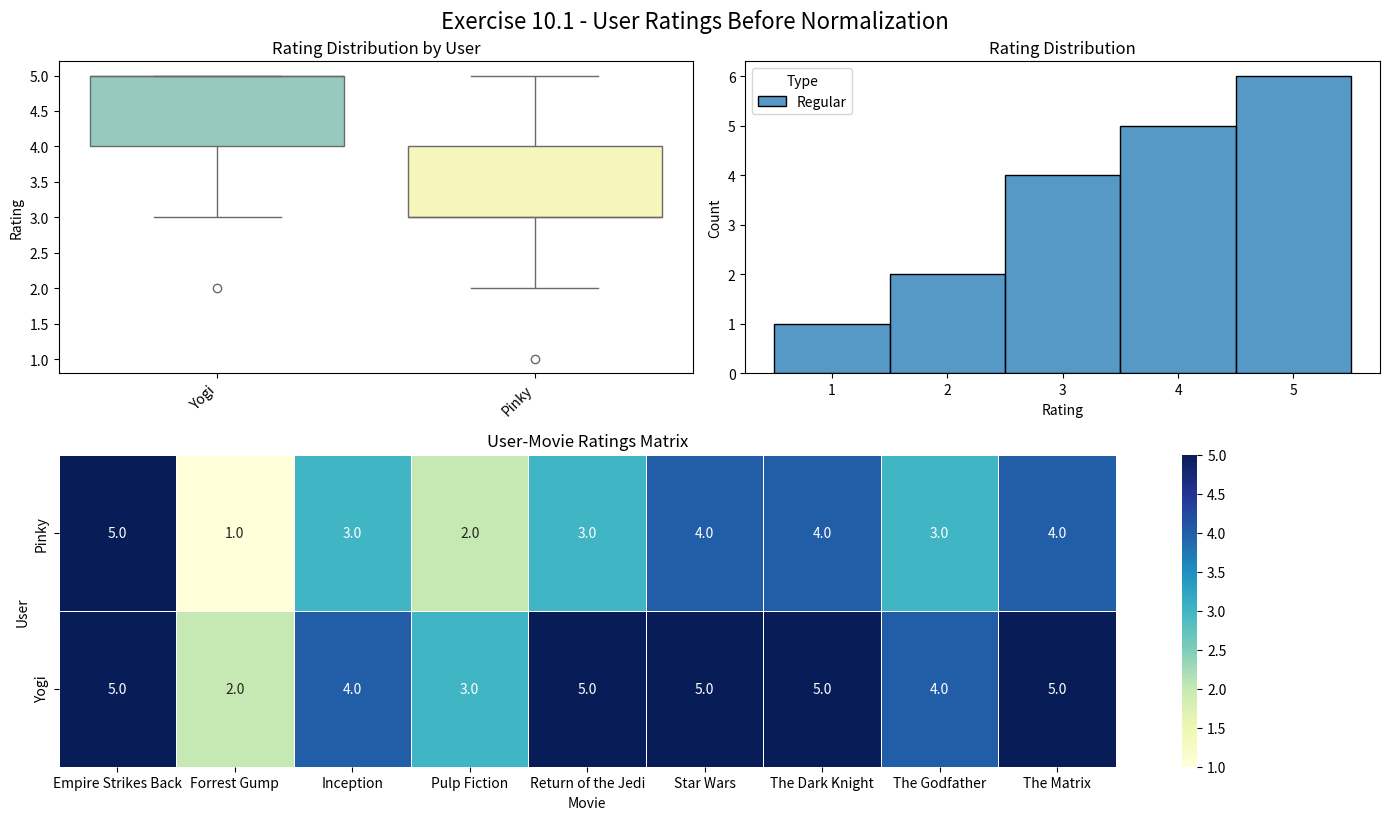
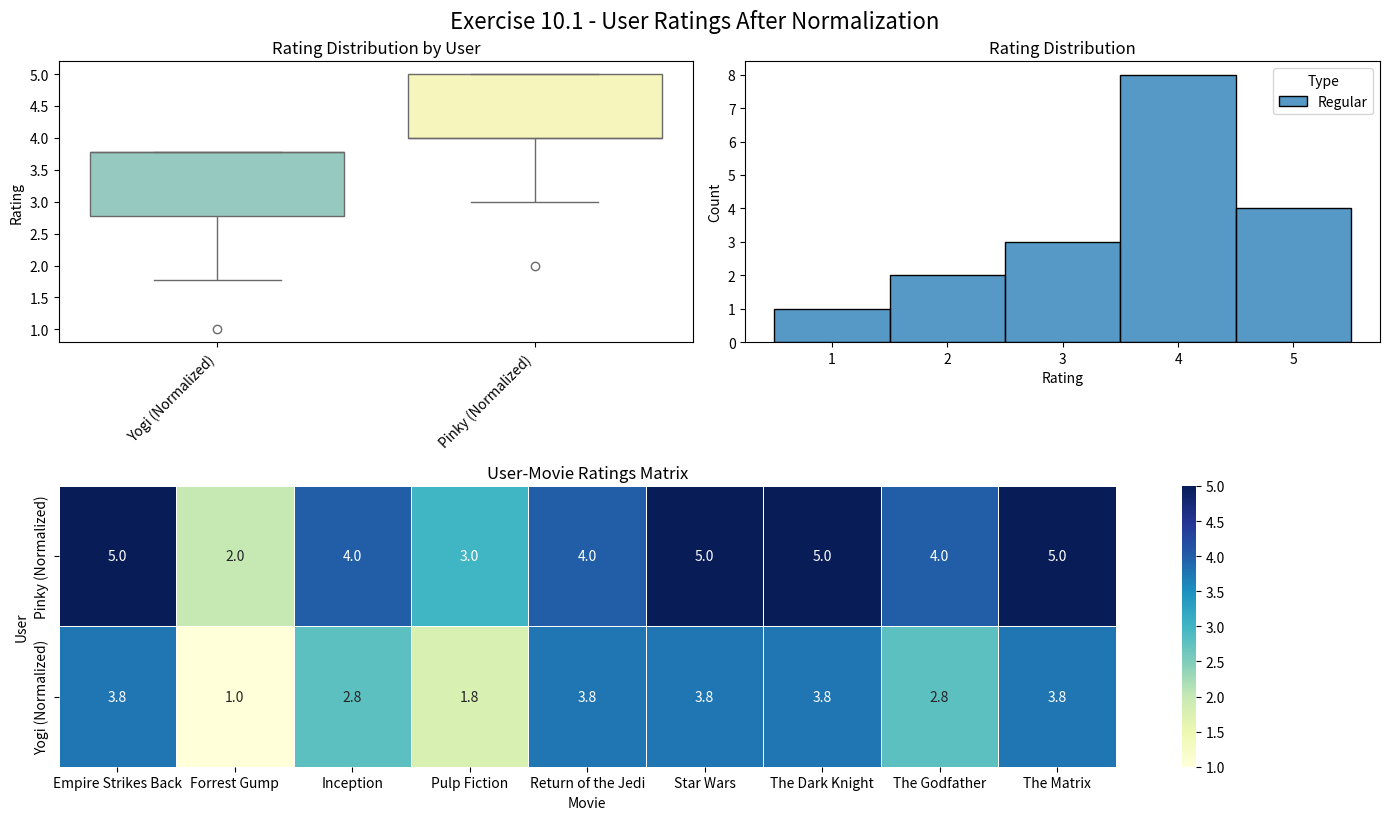
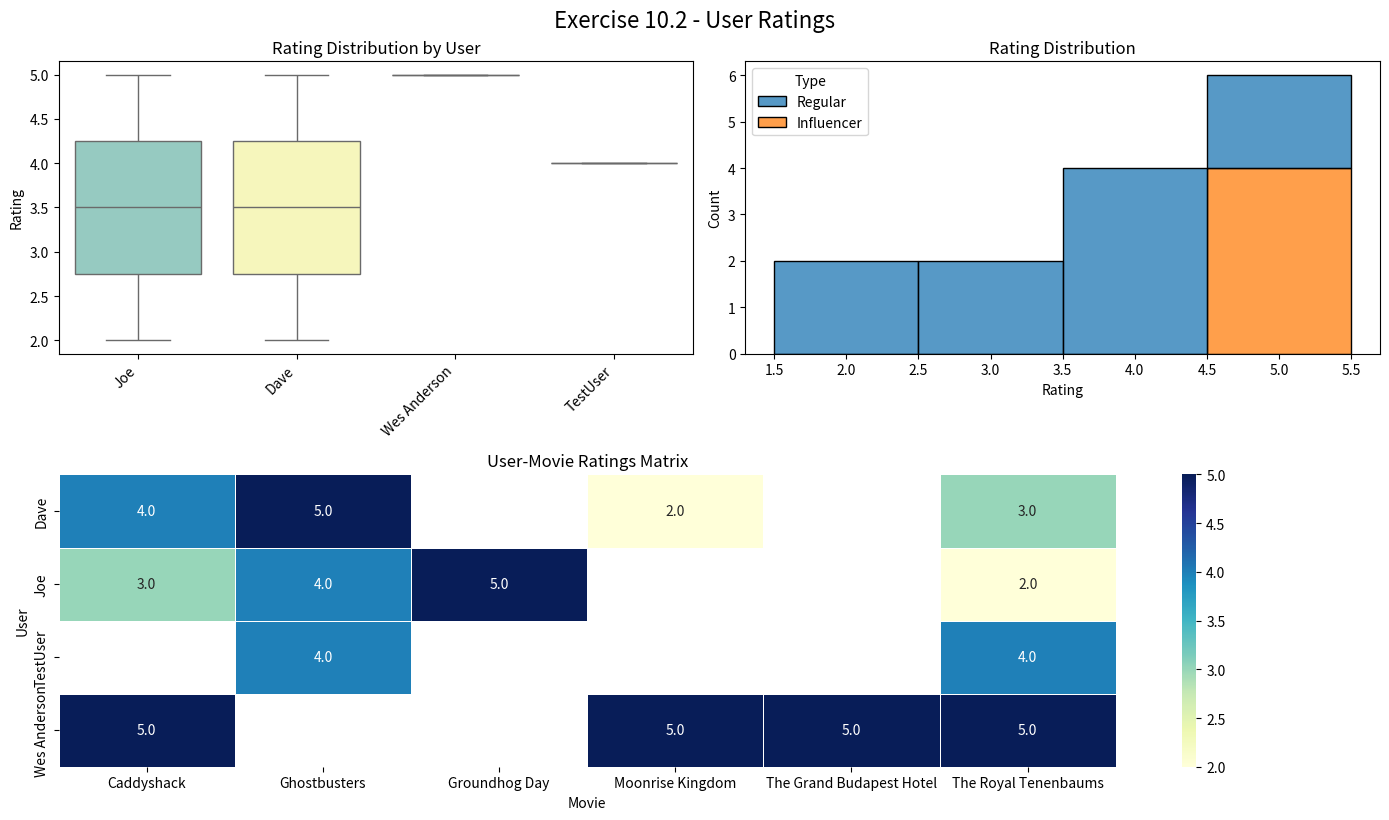
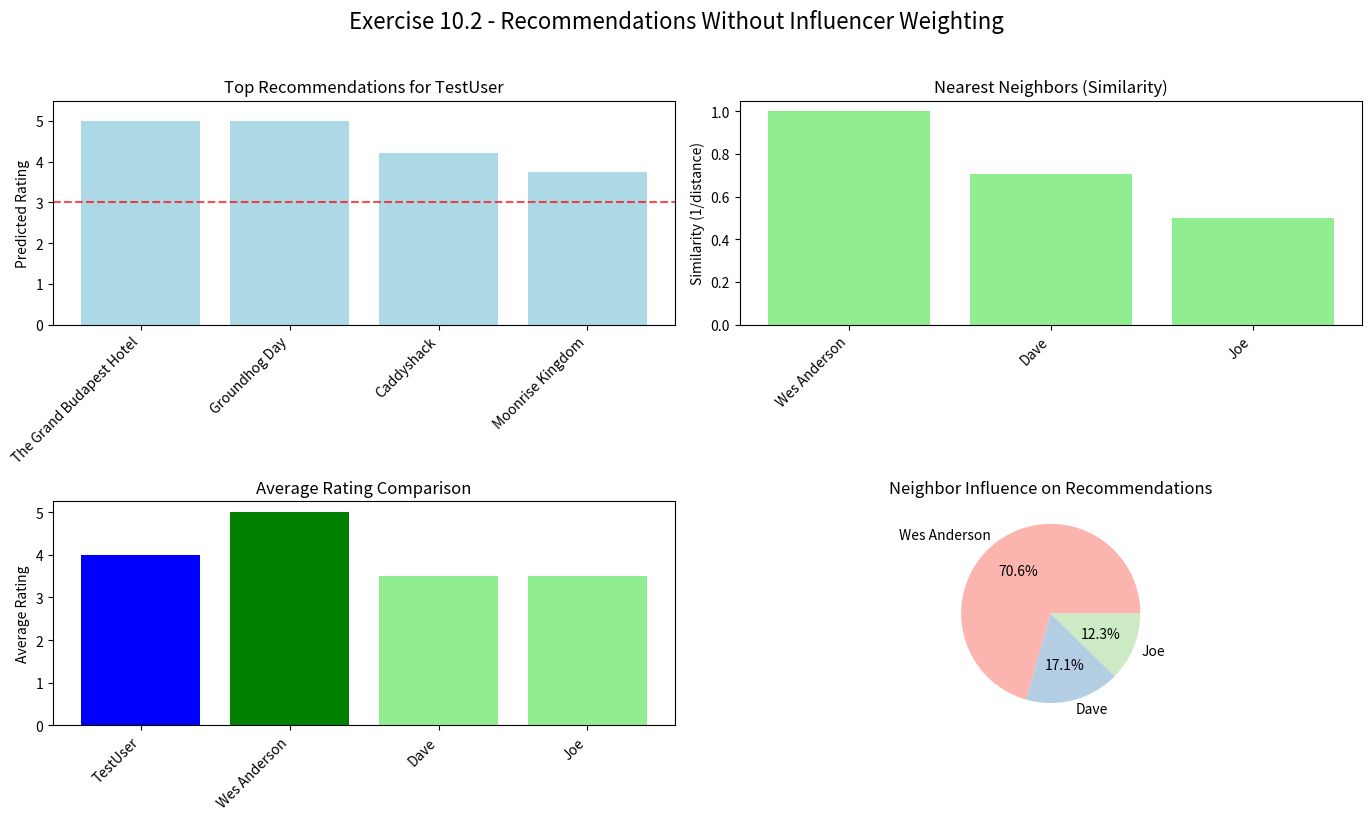
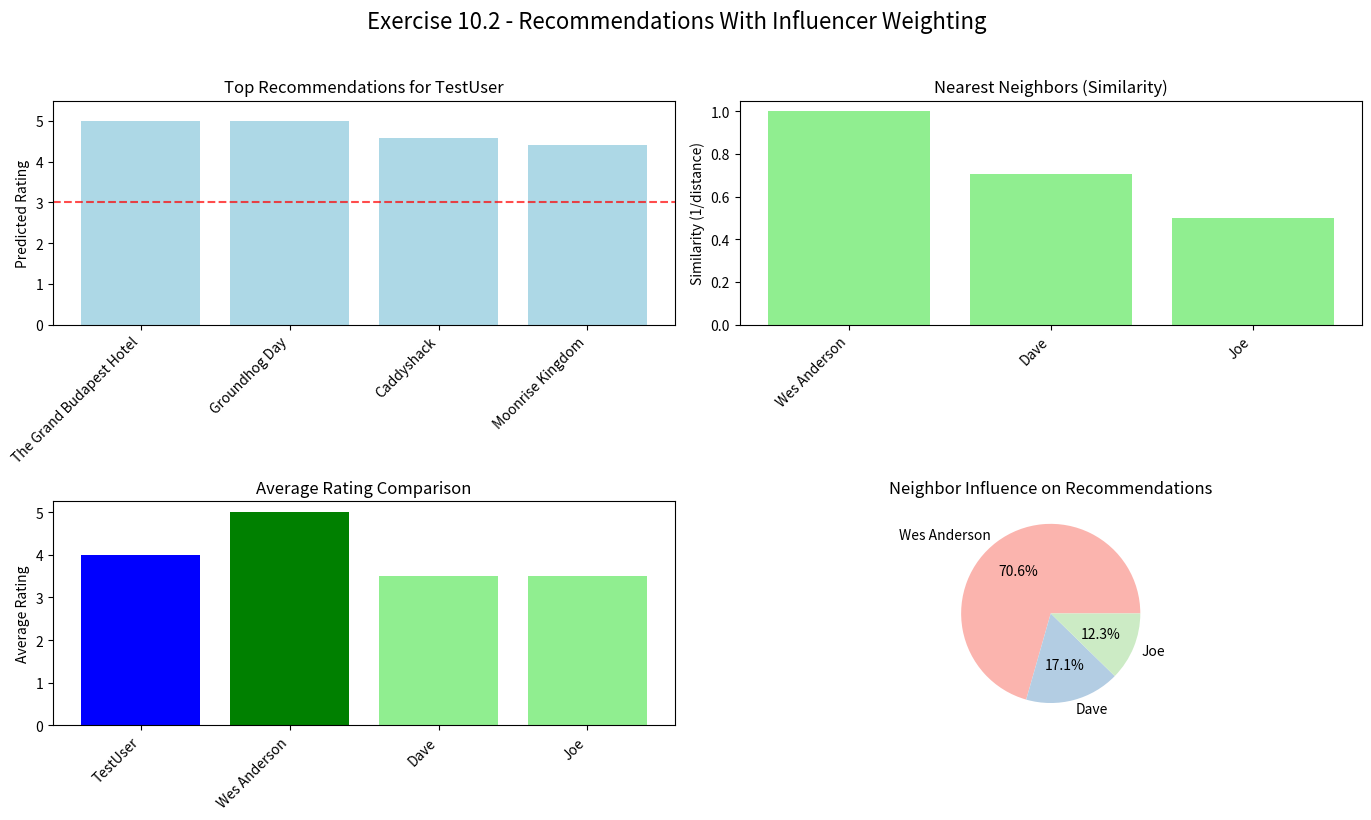

Source code (Python) for these figures, in order:
"""
K-Nearest Neighbors and Recommendation Systems - Chapter 10 Implementation
=======================================================================

This module demonstrates the concepts from Chapter 10 of "Grokking Algorithms":
1. K-Nearest Neighbors (KNN) algorithm
2. Building recommendation systems
3. Different distance metrics
4. Normalization of ratings
5. Handling influencers and weighted recommendations
6. Determining optimal K value

"""

import logging
import time
import math
import random
from typing import Dict, List, Set, Any, Optional, Tuple, Union, Callable
import matplotlib.pyplot as plt
import numpy as np
import pandas as pd
from collections import defaultdict, Counter
import seaborn as sns

# Set up logging
logging.basicConfig(level=logging.INFO, 
                    format='%(asctime)s - %(name)s - %(levelname)s - %(message)s')
logger = logging.getLogger(__name__)

# -------------------- User and Movie Rating System --------------------

class User:
    """Represents a user with movie ratings."""
    
    def __init__(self, user_id: str, is_influencer: bool = False, influence_weight: float = 1.0):
        """
        Initialize a user with an ID and movie ratings.
        
        Args:
            user_id: Unique identifier for the user
            is_influencer: Whether this user is an influencer
            influence_weight: Weight of this user's ratings if they're an influencer
        """
        self.user_id = user_id
        self.ratings = {}  # Movie -> Rating
        self.is_influencer = is_influencer
        self.influence_weight = influence_weight if is_influencer else 1.0
    
    def rate_movie(self, movie: str, rating: float) -> None:
        """
        Rate a movie.
        
        Args:
            movie: Movie title
            rating: Rating value (typically 1-5)
        """
        self.ratings[movie] = rating
    
    def get_rating(self, movie: str) -> Optional[float]:
        """
        Get the user's rating for a movie.
        
        Args:
            movie: Movie title
            
        Returns:
            Rating if the user has rated the movie, None otherwise
        """
        return self.ratings.get(movie)
    
    def get_all_rated_movies(self) -> Set[str]:
        """
        Get all movies rated by the user.
        
        Returns:
            Set of movie titles
        """
        return set(self.ratings.keys())
    
    def get_average_rating(self) -> float:
        """
        Calculate the average rating given by the user.
        
        Returns:
            Average rating or 0 if no ratings
        """
        if not self.ratings:
            return 0
        return sum(self.ratings.values()) / len(self.ratings)
    
    def get_normalized_ratings(self, target_average: float = 3.0) -> Dict[str, float]:
        """
        Get normalized ratings to account for different rating scales.
        
        Args:
            target_average: Target average rating
            
        Returns:
            Dictionary of normalized ratings
        """
        if not self.ratings:
            return {}
        
        current_avg = self.get_average_rating()
        if current_avg == 0:
            return {}
        
        # Simple shift normalization
        shift = target_average - current_avg
        return {movie: min(5, max(1, rating + shift)) for movie, rating in self.ratings.items()}
    
    def __str__(self) -> str:
        """String representation of the user."""
        status = "Influencer" if self.is_influencer else "Regular user"
        avg = self.get_average_rating()
        return f"{self.user_id} ({status}): {len(self.ratings)} ratings, avg={avg:.2f}"

class MovieRecommender:
    """K-Nearest Neighbors based movie recommender system."""
    
    def __init__(self, normalize_ratings: bool = False, 
                use_influencers: bool = False,
                distance_metric: str = "euclidean"):
        """
        Initialize the recommender system.
        
        Args:
            normalize_ratings: Whether to normalize ratings to account for different scales
            use_influencers: Whether to give more weight to influencers' ratings
            distance_metric: Distance metric to use ('euclidean', 'manhattan', 'cosine')
        """
        self.users = {}  # User ID -> User object
        self.movies = set()  # Set of all movies
        self.normalize_ratings = normalize_ratings
        self.use_influencers = use_influencers
        self.distance_metric = distance_metric
        
        # Set the distance function based on the metric
        if distance_metric == "manhattan":
            self.distance_func = self._manhattan_distance
        elif distance_metric == "cosine":
            self.distance_func = self._cosine_similarity
        else:
            self.distance_func = self._euclidean_distance
    
    def add_user(self, user: User) -> None:
        """
        Add a user to the system.
        
        Args:
            user: User object
        """
        self.users[user.user_id] = user
        self.movies.update(user.get_all_rated_movies())
    
    def _get_common_movies(self, user1: User, user2: User) -> List[str]:
        """
        Get movies rated by both users.
        
        Args:
            user1: First user
            user2: Second user
            
        Returns:
            List of movies rated by both users
        """
        return list(user1.get_all_rated_movies() & user2.get_all_rated_movies())
    
    def _euclidean_distance(self, user1: User, user2: User) -> float:
        """
        Calculate Euclidean distance between two users based on ratings.
        
        Args:
            user1: First user
            user2: Second user
            
        Returns:
            Euclidean distance (smaller means more similar)
        """
        common_movies = self._get_common_movies(user1, user2)
        
        if not common_movies:
            return float('inf')  # No common movies, very dissimilar
        
        # Get ratings (normalized if enabled)
        ratings1 = user1.get_normalized_ratings() if self.normalize_ratings else user1.ratings
        ratings2 = user2.get_normalized_ratings() if self.normalize_ratings else user2.ratings
        
        # Calculate squared differences
        sum_squared_diff = sum((ratings1[movie] - ratings2[movie]) ** 2 for movie in common_movies)
        
        return math.sqrt(sum_squared_diff)
    
    def _manhattan_distance(self, user1: User, user2: User) -> float:
        """
        Calculate Manhattan distance between two users based on ratings.
        
        Args:
            user1: First user
            user2: Second user
            
        Returns:
            Manhattan distance (smaller means more similar)
        """
        common_movies = self._get_common_movies(user1, user2)
        
        if not common_movies:
            return float('inf')  # No common movies, very dissimilar
        
        # Get ratings (normalized if enabled)
        ratings1 = user1.get_normalized_ratings() if self.normalize_ratings else user1.ratings
        ratings2 = user2.get_normalized_ratings() if self.normalize_ratings else user2.ratings
        
        # Calculate absolute differences
        sum_abs_diff = sum(abs(ratings1[movie] - ratings2[movie]) for movie in common_movies)
        
        return sum_abs_diff
    
    def _cosine_similarity(self, user1: User, user2: User) -> float:
        """
        Calculate cosine similarity between two users based on ratings.
        
        Args:
            user1: First user
            user2: Second user
            
        Returns:
            Cosine similarity (higher means more similar, converted to distance)
        """
        common_movies = self._get_common_movies(user1, user2)
        
        if not common_movies:
            return float('inf')  # No common movies, very dissimilar
        
        # Get ratings (normalized if enabled)
        ratings1 = user1.get_normalized_ratings() if self.normalize_ratings else user1.ratings
        ratings2 = user2.get_normalized_ratings() if self.normalize_ratings else user2.ratings
        
        # Calculate dot product
        dot_product = sum(ratings1[movie] * ratings2[movie] for movie in common_movies)
        
        # Calculate magnitudes
        magnitude1 = math.sqrt(sum(ratings1[movie] ** 2 for movie in common_movies))
        magnitude2 = math.sqrt(sum(ratings2[movie] ** 2 for movie in common_movies))
        
        if magnitude1 == 0 or magnitude2 == 0:
            return float('inf')
        
        # Cosine similarity is between -1 and 1, with 1 being most similar
        # Convert to distance (0 to 2, with 0 being most similar)
        similarity = dot_product / (magnitude1 * magnitude2)
        distance = 1 - similarity  # Convert to distance (0 to 2)
        
        return distance
    
    def find_nearest_neighbors(self, user_id: str, k: int = 5) -> List[Tuple[str, float]]:
        """
        Find k nearest neighbors for a user.
        
        Args:
            user_id: ID of the user
            k: Number of neighbors to find
            
        Returns:
            List of (user_id, distance) tuples for the k nearest neighbors
        """
        if user_id not in self.users:
            logger.warning(f"User {user_id} not found")
            return []
        
        user = self.users[user_id]
        
        # Calculate distances to all other users
        distances = []
        for other_id, other_user in self.users.items():
            if other_id != user_id:
                distance = self.distance_func(user, other_user)
                distances.append((other_id, distance))
        
        # Sort by distance and return k nearest
        return sorted(distances, key=lambda x: x[1])[:k]
    
    def recommend_movies(self, user_id: str, k: int = 5, top_n: int = 5) -> List[Tuple[str, float]]:
        """
        Recommend movies for a user based on k nearest neighbors.
        
        Args:
            user_id: ID of the user
            k: Number of neighbors to consider
            top_n: Number of top recommendations to return
            
        Returns:
            List of (movie, predicted_rating) tuples
        """
        if user_id not in self.users:
            logger.warning(f"User {user_id} not found")
            return []
        
        user = self.users[user_id]
        user_movies = user.get_all_rated_movies()
        
        # Find nearest neighbors
        neighbors = self.find_nearest_neighbors(user_id, k)
        
        # Calculate predicted ratings for unrated movies
        predicted_ratings = {}
        
        for movie in self.movies:
            if movie in user_movies:
                continue  # Skip already rated movies
            
            # Weighted sum of ratings from neighbors
            weighted_sum = 0
            weight_sum = 0
            
            for neighbor_id, distance in neighbors:
                neighbor = self.users[neighbor_id]
                rating = neighbor.get_rating(movie)
                
                if rating is not None:
                    # Convert distance to weight (closer = higher weight)
                    # Add a small constant to avoid division by zero
                    weight = 1 / (distance + 0.1)
                    
                    # Apply influencer weight if enabled
                    if self.use_influencers:
                        weight *= neighbor.influence_weight
                    
                    weighted_sum += rating * weight
                    weight_sum += weight
            
            if weight_sum > 0:
                predicted_ratings[movie] = weighted_sum / weight_sum
        
        # Sort by predicted rating and return top N
        sorted_ratings = sorted(predicted_ratings.items(), key=lambda x: x[1], reverse=True)
        return sorted_ratings[:top_n]
    
    def calculate_optimal_k(self, validation_ratio: float = 0.2, 
                          max_k: int = 20) -> Tuple[int, float]:
        """
        Calculate the optimal k value using cross-validation.
        
        Args:
            validation_ratio: Ratio of ratings to use for validation
            max_k: Maximum k value to consider
            
        Returns:
            Tuple of (optimal_k, error)
        """
        # Collect all ratings
        all_ratings = []
        for user_id, user in self.users.items():
            for movie, rating in user.ratings.items():
                all_ratings.append((user_id, movie, rating))
        
        # Shuffle ratings
        random.shuffle(all_ratings)
        
        # Split into training and validation sets
        split_idx = int(len(all_ratings) * (1 - validation_ratio))
        training_ratings = all_ratings[:split_idx]
        validation_ratings = all_ratings[split_idx:]
        
        # Create a temporary recommender with the training set
        temp_recommender = MovieRecommender(
            normalize_ratings=self.normalize_ratings,
            use_influencers=self.use_influencers,
            distance_metric=self.distance_metric
        )
        
        # Add users and their ratings
        for user_id, movie, rating in training_ratings:
            if user_id not in temp_recommender.users:
                # Copy user properties from original recommender
                original_user = self.users[user_id]
                new_user = User(
                    user_id=user_id,
                    is_influencer=original_user.is_influencer,
                    influence_weight=original_user.influence_weight
                )
                temp_recommender.add_user(new_user)
            
            temp_recommender.users[user_id].rate_movie(movie, rating)
            temp_recommender.movies.add(movie)
        
        # Calculate error for different k values
        k_values = range(1, max_k + 1)
        errors = []
        
        for k in k_values:
            total_error = 0
            count = 0
            
            for user_id, movie, actual_rating in validation_ratings:
                if user_id not in temp_recommender.users:
                    continue
                
                # Temporarily remove this rating if it exists
                user = temp_recommender.users[user_id]
                original_rating = user.get_rating(movie)
                if original_rating is not None:
                    user.ratings.pop(movie)
                
                # Get recommendations with current k
                recommendations = temp_recommender.recommend_movies(user_id, k=k)
                
                # Find if the movie is in recommendations
                predicted_rating = None
                for rec_movie, rec_rating in recommendations:
                    if rec_movie == movie:
                        predicted_rating = rec_rating
                        break
                
                # If not in top recommendations, try direct prediction
                if predicted_rating is None:
                    neighbors = temp_recommender.find_nearest_neighbors(user_id, k=k)
                    
                    if neighbors:
                        # Direct prediction calculation
                        weighted_sum = 0
                        weight_sum = 0
                        
                        for neighbor_id, distance in neighbors:
                            neighbor = temp_recommender.users[neighbor_id]
                            neighbor_rating = neighbor.get_rating(movie)
                            
                            if neighbor_rating is not None:
                                weight = 1 / (distance + 0.1)
                                if temp_recommender.use_influencers:
                                    weight *= neighbor.influence_weight
                                
                                weighted_sum += neighbor_rating * weight
                                weight_sum += weight
                        
                        if weight_sum > 0:
                            predicted_rating = weighted_sum / weight_sum
                
                # Calculate error if prediction exists
                if predicted_rating is not None:
                    total_error += (predicted_rating - actual_rating) ** 2
                    count += 1
                
                # Restore original rating if it existed
                if original_rating is not None:
                    user.rate_movie(movie, original_rating)
            
            # Calculate mean squared error
            mse = total_error / count if count > 0 else float('inf')
            errors.append(mse)
            logger.info(f"k={k}, MSE={mse:.4f}")
        
        # Find optimal k
        optimal_k = k_values[errors.index(min(errors))]
        min_error = min(errors)
        
        return optimal_k, min_error
    
    def calculate_sqrt_n_recommendation(self) -> int:
        """
        Calculate the recommended k value based on the square root of the number of users.
        
        Returns:
            Recommended k value
        """
        n_users = len(self.users)
        return int(math.sqrt(n_users))

# -------------------- Visualization Functions --------------------

def visualize_user_ratings(users: Dict[str, User], 
                         title: str = "User Ratings Distribution"):
    """
    Visualize the distribution of ratings for each user.
    
    Args:
        users: Dictionary of User objects
        title: Title for the visualization
    """
    # Collect ratings data
    data = []
    for user_id, user in users.items():
        for movie, rating in user.ratings.items():
            data.append({
                'User': user_id,
                'Movie': movie,
                'Rating': rating,
                'Type': 'Influencer' if user.is_influencer else 'Regular'
            })
    
    # Convert to DataFrame
    df = pd.DataFrame(data)
    
    # Create figure
    plt.figure(figsize=(14, 8))
    
    # Plot rating distribution by user
    plt.subplot(2, 2, 1)
    sns.boxplot(x='User', y='Rating', data=df, palette='Set3')
    plt.xticks(rotation=45, ha='right')
    plt.title('Rating Distribution by User')
    plt.xlabel('')
    plt.tight_layout()
    
    # Plot rating histogram
    plt.subplot(2, 2, 2)
    sns.histplot(data=df, x='Rating', hue='Type', multiple='stack', discrete=True)
    plt.title('Rating Distribution')
    plt.tight_layout()
    
    # Plot heatmap of user-movie ratings
    plt.subplot(2, 1, 2)
    pivot_df = df.pivot_table(index='User', columns='Movie', values='Rating')
    sns.heatmap(pivot_df, annot=True, cmap='YlGnBu', fmt='.1f', linewidths=.5)
    plt.title('User-Movie Ratings Matrix')
    plt.tight_layout()
    
    # Add overall title
    plt.suptitle(title, fontsize=16, y=1.02)
    
    # Save the figure
    filename = title.lower().replace(" ", "_") + ".png"
    plt.savefig(filename, dpi=300, bbox_inches='tight')
    logger.info(f"Ratings visualization saved as '{filename}'")
    plt.close()

def visualize_recommendations(user_id: str, recommendations: List[Tuple[str, float]], 
                             neighbors: List[Tuple[str, User]], users: Dict[str, User],
                             title: str = "Movie Recommendations"):
    """
    Visualize movie recommendations and neighbor influence.
    
    Args:
        user_id: ID of the user
        recommendations: List of (movie, rating) tuples
        neighbors: List of (user_id, distance) tuples
        users: Dictionary of User objects
        title: Title for the visualization
    """
    # Create figure
    plt.figure(figsize=(14, 8))
    
    # Plot recommended movies and their ratings
    plt.subplot(2, 2, 1)
    movies, ratings = zip(*recommendations) if recommendations else ([], [])
    bars = plt.bar(movies, ratings, color='lightblue')
    plt.axhline(y=3.0, color='r', linestyle='--', alpha=0.7)
    plt.xticks(rotation=45, ha='right')
    plt.ylim(0, 5.5)
    plt.title(f'Top Recommendations for {user_id}')
    plt.ylabel('Predicted Rating')
    
    # Plot nearest neighbors and distances
    plt.subplot(2, 2, 2)
    neighbor_ids, distances = zip(*neighbors) if neighbors else ([], [])
    plt.bar(neighbor_ids, [1/d for d in distances], color='lightgreen')
    plt.xticks(rotation=45, ha='right')
    plt.title('Nearest Neighbors (Similarity)')
    plt.ylabel('Similarity (1/distance)')
    
    # Plot average ratings comparison
    plt.subplot(2, 2, 3)
    user_avg = users[user_id].get_average_rating()
    neighbor_avgs = [users[n_id].get_average_rating() for n_id in neighbor_ids]
    
    labels = [user_id] + list(neighbor_ids)
    avgs = [user_avg] + neighbor_avgs
    colors = ['blue'] + ['green' if users[n_id].is_influencer else 'lightgreen' 
                        for n_id in neighbor_ids]
    
    plt.bar(labels, avgs, color=colors)
    plt.xticks(rotation=45, ha='right')
    plt.title('Average Rating Comparison')
    plt.ylabel('Average Rating')
    
    # Plot influence of each neighbor
    plt.subplot(2, 2, 4)
    influence = []
    for n_id, dist in neighbors:
        # Influence is proportional to 1/distance and influencer weight
        weight = 1 / (dist + 0.1)
        if users[n_id].is_influencer:
            weight *= users[n_id].influence_weight
        influence.append(weight)
    
    # Normalize influence to sum to 1
    if influence:
        influence = [i / sum(influence) for i in influence]
    
    plt.pie(influence, labels=neighbor_ids, autopct='%1.1f%%', 
           colors=plt.cm.Pastel1(range(len(neighbor_ids))))
    plt.title('Neighbor Influence on Recommendations')
    
    # Add overall title
    plt.suptitle(title, fontsize=16, y=1.02)
    plt.tight_layout()
    
    # Save the figure
    filename = title.lower().replace(" ", "_") + ".png"
    plt.savefig(filename, dpi=300, bbox_inches='tight')
    logger.info(f"Recommendations visualization saved as '{filename}'")
    plt.close()

def visualize_k_selection(k_values: List[int], errors: List[float], optimal_k: int,
                        sqrt_n_k: int, title: str = "Optimal K Selection"):
    """
    Visualize the process of selecting the optimal k value.
    
    Args:
        k_values: List of k values
        errors: List of errors for each k
        optimal_k: Optimal k value based on lowest error
        sqrt_n_k: K value based on sqrt(N) rule of thumb
        title: Title for the visualization
    """
    # Create figure
    plt.figure(figsize=(10, 6))
    
    # Plot error vs k
    plt.plot(k_values, errors, 'o-', color='blue', markersize=8)
    
    # Highlight optimal k
    plt.axvline(x=optimal_k, color='green', linestyle='--', 
               label=f'Optimal k = {optimal_k}')
    
    # Highlight sqrt(n) k
    plt.axvline(x=sqrt_n_k, color='red', linestyle='--',
               label=f'sqrt(N) k = {sqrt_n_k}')
    
    plt.xlabel('Number of Neighbors (k)')
    plt.ylabel('Mean Squared Error')
    plt.title(title)
    plt.grid(True, alpha=0.3)
    plt.legend()
    
    # Save the figure
    filename = title.lower().replace(" ", "_") + ".png"
    plt.savefig(filename, dpi=300)
    logger.info(f"K selection visualization saved as '{filename}'")
    plt.close()

# -------------------- Exercise 10.1 - Rating Normalization --------------------

def exercise_10_1():
    """
    Exercise 10.1: Normalize ratings to account for different rating scales.
    """
    logger.info("\nExercise 10.1: Rating Normalization")
    logger.info("-" * 60)
    
    # Create users with different rating scales
    yogi = User("Yogi")
    pinky = User("Pinky")
    
    # Add ratings - Yogi rates what he likes as 5, Pinky is more reserved
    # But they have similar taste in movies
    movies = [
        "Star Wars", "Empire Strikes Back", "Return of the Jedi",
        "The Matrix", "The Godfather", "Pulp Fiction",
        "Inception", "The Dark Knight", "Forrest Gump"
    ]
    
    # Yogi's ratings - higher average
    yogi.rate_movie("Star Wars", 5)
    yogi.rate_movie("Empire Strikes Back", 5)
    yogi.rate_movie("Return of the Jedi", 5)
    yogi.rate_movie("The Matrix", 5)
    yogi.rate_movie("The Godfather", 4)
    yogi.rate_movie("Pulp Fiction", 3)
    yogi.rate_movie("Inception", 4)
    yogi.rate_movie("The Dark Knight", 5)
    yogi.rate_movie("Forrest Gump", 2)
    
    # Pinky's ratings - lower average but similar preferences
    pinky.rate_movie("Star Wars", 4)
    pinky.rate_movie("Empire Strikes Back", 5)
    pinky.rate_movie("Return of the Jedi", 3)
    pinky.rate_movie("The Matrix", 4)
    pinky.rate_movie("The Godfather", 3)
    pinky.rate_movie("Pulp Fiction", 2)
    pinky.rate_movie("Inception", 3)
    pinky.rate_movie("The Dark Knight", 4)
    pinky.rate_movie("Forrest Gump", 1)
    
    # Calculate average ratings
    yogi_avg = yogi.get_average_rating()
    pinky_avg = pinky.get_average_rating()
    
    logger.info(f"Yogi's average rating: {yogi_avg:.2f}")
    logger.info(f"Pinky's average rating: {pinky_avg:.2f}")
    
    # Create two recommenders - one with normalization, one without
    recommender_without_norm = MovieRecommender(normalize_ratings=False)
    recommender_with_norm = MovieRecommender(normalize_ratings=True)
    
    # Add users to both recommenders
    recommender_without_norm.add_user(yogi)
    recommender_without_norm.add_user(pinky)
    
    # Create copies for the second recommender
    recommender_with_norm.add_user(User("Yogi"))
    recommender_with_norm.add_user(User("Pinky"))
    
    # Add the same ratings
    for movie, rating in yogi.ratings.items():
        recommender_with_norm.users["Yogi"].rate_movie(movie, rating)
    
    for movie, rating in pinky.ratings.items():
        recommender_with_norm.users["Pinky"].rate_movie(movie, rating)
    
    # Calculate distances with and without normalization
    distance_without_norm = recommender_without_norm.distance_func(yogi, pinky)
    
    # For normalized version, we need to manually calculate as it uses internal normalized ratings
    yogi_norm = recommender_with_norm.users["Yogi"]
    pinky_norm = recommender_with_norm.users["Pinky"]
    distance_with_norm = recommender_with_norm.distance_func(yogi_norm, pinky_norm)
    
    logger.info(f"Distance without normalization: {distance_without_norm:.4f}")
    logger.info(f"Distance with normalization: {distance_with_norm:.4f}")
    
    # Display normalized ratings for comparison
    logger.info("\nOriginal vs. Normalized Ratings:")
    logger.info(f"{'Movie':<20} {'Yogi':<5} {'Pinky':<5} {'Yogi (Norm)':<12} {'Pinky (Norm)':<12}")
    logger.info("-" * 60)
    
    yogi_normalized = yogi.get_normalized_ratings()
    pinky_normalized = pinky.get_normalized_ratings(target_average=yogi_avg)
    
    for movie in movies:
        yogi_rating = yogi.get_rating(movie)
        pinky_rating = pinky.get_rating(movie)
        yogi_norm_rating = yogi_normalized.get(movie, "-")
        pinky_norm_rating = pinky_normalized.get(movie, "-")
        
        logger.info(f"{movie:<20} {yogi_rating:<5} {pinky_rating:<5} " +
                   f"{yogi_norm_rating:<12} {pinky_norm_rating:<12}")
    
    # Visualize users and their ratings
    users_dict = {"Yogi": yogi, "Pinky": pinky}
    visualize_user_ratings(users_dict, "Exercise 10.1 - User Ratings Before Normalization")
    
    # Create normalized users for visualization
    yogi_norm_vis = User("Yogi (Normalized)")
    pinky_norm_vis = User("Pinky (Normalized)")
    
    for movie, rating in yogi_normalized.items():
        yogi_norm_vis.rate_movie(movie, rating)
    
    for movie, rating in pinky_normalized.items():
        pinky_norm_vis.rate_movie(movie, rating)
    
    users_norm_dict = {"Yogi (Normalized)": yogi_norm_vis, "Pinky (Normalized)": pinky_norm_vis}
    visualize_user_ratings(users_norm_dict, "Exercise 10.1 - User Ratings After Normalization")
    
    logger.info("\nConclusion for Exercise 10.1:")
    logger.info("Normalization accounts for different rating scales by adjusting ratings")
    logger.info("to a common average. This makes the distance between users with similar")
    logger.info("preferences but different rating tendencies smaller, which improves")
    logger.info("the quality of recommendations.")

# -------------------- Exercise 10.2 - Influencer Weighting --------------------

def exercise_10_2():
    """
    Exercise 10.2: Use influencer weighting in the recommendation system.
    """
    logger.info("\nExercise 10.2: Influencer Weighting")
    logger.info("-" * 60)
    
    # Create regular users
    joe = User("Joe")
    dave = User("Dave")
    
    # Create an influencer
    wes = User("Wes Anderson", is_influencer=True, influence_weight=3.0)
    
    # Add ratings
    joe.rate_movie("Caddyshack", 3)
    dave.rate_movie("Caddyshack", 4)
    wes.rate_movie("Caddyshack", 5)
    
    # More ratings to create a fuller profile
    joe.rate_movie("Ghostbusters", 4)
    joe.rate_movie("The Royal Tenenbaums", 2)
    joe.rate_movie("Groundhog Day", 5)
    
    dave.rate_movie("Ghostbusters", 5)
    dave.rate_movie("The Royal Tenenbaums", 3)
    dave.rate_movie("Moonrise Kingdom", 2)
    
    wes.rate_movie("The Royal Tenenbaums", 5)
    wes.rate_movie("Moonrise Kingdom", 5)
    wes.rate_movie("The Grand Budapest Hotel", 5)
    
    # Create two recommenders - one without influencers, one with
    recommender_without_inf = MovieRecommender(use_influencers=False)
    recommender_with_inf = MovieRecommender(use_influencers=True)
    
    # Add users to both recommenders
    recommender_without_inf.add_user(joe)
    recommender_without_inf.add_user(dave)
    recommender_without_inf.add_user(wes)
    
    # Create copies for the second recommender
    joe_copy = User("Joe")
    dave_copy = User("Dave")
    wes_copy = User("Wes Anderson", is_influencer=True, influence_weight=3.0)
    
    # Add the same ratings
    for movie, rating in joe.ratings.items():
        joe_copy.rate_movie(movie, rating)
    
    for movie, rating in dave.ratings.items():
        dave_copy.rate_movie(movie, rating)
    
    for movie, rating in wes.ratings.items():
        wes_copy.rate_movie(movie, rating)
    
    recommender_with_inf.add_user(joe_copy)
    recommender_with_inf.add_user(dave_copy)
    recommender_with_inf.add_user(wes_copy)
    
    # Create a test user who needs recommendations
    test_user = User("TestUser")
    test_user.rate_movie("Ghostbusters", 4)
    test_user.rate_movie("The Royal Tenenbaums", 4)
    
    test_user_copy = User("TestUser")
    test_user_copy.rate_movie("Ghostbusters", 4)
    test_user_copy.rate_movie("The Royal Tenenbaums", 4)
    
    recommender_without_inf.add_user(test_user)
    recommender_with_inf.add_user(test_user_copy)
    
    # Get recommendations with and without influencer weighting
    neighbors_without_inf = recommender_without_inf.find_nearest_neighbors("TestUser", k=3)
    neighbors_with_inf = recommender_with_inf.find_nearest_neighbors("TestUser", k=3)
    
    recs_without_inf = recommender_without_inf.recommend_movies("TestUser", k=3)
    recs_with_inf = recommender_with_inf.recommend_movies("TestUser", k=3)
    
    # Log results
    logger.info("Without influencer weighting:")
    logger.info(f"Nearest neighbors: {neighbors_without_inf}")
    logger.info(f"Recommendations: {recs_without_inf}")
    
    logger.info("\nWith influencer weighting:")
    logger.info(f"Nearest neighbors: {neighbors_with_inf}")
    logger.info(f"Recommendations: {recs_with_inf}")
    
    # Manually calculate the average rating for Caddyshack with and without weighting
    # For the example in the exercise
    logger.info("\nManual calculation for Caddyshack ratings:")
    
    # Without influencer weighting
    avg_without_inf = (3 + 4 + 5) / 3
    logger.info(f"Average without influencer weighting: {avg_without_inf}")
    
    # With influencer weighting (Wes Anderson counts 3 times)
    avg_with_inf = (3 + 4 + 5 + 5 + 5) / 5
    logger.info(f"Average with influencer weighting: {avg_with_inf}")
    
    # Visualize the recommendations
    users_dict = {"Joe": joe, "Dave": dave, "Wes Anderson": wes, "TestUser": test_user}
    visualize_user_ratings(users_dict, "Exercise 10.2 - User Ratings")
    
    visualize_recommendations(
        "TestUser", 
        recs_without_inf, 
        [(id, recommender_without_inf.distance_func(test_user, recommender_without_inf.users[id])) 
         for id, _ in neighbors_without_inf],
        users_dict,
        "Exercise 10.2 - Recommendations Without Influencer Weighting"
    )
    
    visualize_recommendations(
        "TestUser", 
        recs_with_inf, 
        [(id, recommender_with_inf.distance_func(test_user_copy, recommender_with_inf.users[id])) 
         for id, _ in neighbors_with_inf],
        users_dict,
        "Exercise 10.2 - Recommendations With Influencer Weighting"
    )
    
    logger.info("\nConclusion for Exercise 10.2:")
    logger.info("Influencer weighting gives more importance to the ratings from designated")
    logger.info("influencers. This can be implemented by treating each influencer's vote as")
    logger.info("multiple votes or by explicitly increasing their weight in the weighted average.")
    logger.info("The effect is that recommendations become more biased toward the tastes of influencers.")

# -------------------- Exercise 10.3 - Optimal K Value --------------------

def exercise_10_3():
    """
    Exercise 10.3: Determine the optimal K value for Netflix's recommendation system.
    """
    logger.info("\nExercise 10.3: Optimal K Value")
    logger.info("-" * 60)
    
    # Create a larger set of users to simulate Netflix's system (at a much smaller scale)
    num_users = 100
    
    # Create a recommender system
    recommender = MovieRecommender(normalize_ratings=True)
    
    # List of movies
    movies = [
        "The Shawshank Redemption", "The Godfather", "The Dark Knight",
        "Pulp Fiction", "Fight Club", "Forrest Gump", "Inception",
        "The Matrix", "Goodfellas", "The Silence of the Lambs",
        "Star Wars", "The Lord of the Rings", "The Avengers",
        "Jurassic Park", "Titanic", "Avatar", "Finding Nemo",
        "The Lion King", "Toy Story", "Up", "Inside Out",
        "The Social Network", "The Departed", "Gladiator",
        "Black Panther", "Wonder Woman", "Iron Man", "Spider-Man",
        "Batman Begins", "The Incredibles"
    ]
    
    # Generate users with random ratings
    for i in range(num_users):
        user_id = f"User{i+1}"
        user = User(user_id)
        
        # Randomly select 10-20 movies to rate
        num_ratings = random.randint(10, 20)
        for _ in range(num_ratings):
            movie = random.choice(movies)
            rating = random.randint(1, 5)
            user.rate_movie(movie, rating)
        
        recommender.add_user(user)
    
    # Make 5% of users influencers
    num_influencers = num_users // 20
    influencer_ids = random.sample(list(recommender.users.keys()), num_influencers)
    for user_id in influencer_ids:
        recommender.users[user_id].is_influencer = True
        recommender.users[user_id].influence_weight = 2.0
    
    # Calculate the value of k based on sqrt(N)
    sqrt_n_k = recommender.calculate_sqrt_n_recommendation()
    logger.info(f"Number of users: {num_users}")
    logger.info(f"Recommended k based on sqrt(N): {sqrt_n_k}")
    
    # Test a range of k values
    max_k = min(20, num_users - 1)  # Don't test more than num_users-1
    optimal_k, min_error = recommender.calculate_optimal_k(max_k=max_k)
    
    logger.info(f"Optimal k based on validation: {optimal_k}")
    logger.info(f"Minimum error: {min_error:.4f}")
    
    # Collect error data for visualization
    k_values = list(range(1, max_k + 1))
    errors = []
    
    # Simple error estimation for visualization
    for k in k_values:
        # Use a simplified error estimation
        total_error = 0
        count = 0
        
        # Sample a few users for error estimation
        sample_users = random.sample(list(recommender.users.keys()), min(10, num_users))
        
        for user_id in sample_users:
            user = recommender.users[user_id]
            
            # For each user, hold out a random rating
            if len(user.ratings) > 1:
                test_movie, test_rating = random.choice(list(user.ratings.items()))
                
                # Temporarily remove this rating
                user.ratings.pop(test_movie)
                
                # Get recommendations with current k
                neighbors = recommender.find_nearest_neighbors(user_id, k=k)
                
                # Direct prediction calculation
                weighted_sum = 0
                weight_sum = 0
                
                for neighbor_id, distance in neighbors:
                    neighbor = recommender.users[neighbor_id]
                    neighbor_rating = neighbor.get_rating(test_movie)
                    
                    if neighbor_rating is not None:
                        weight = 1 / (distance + 0.1)
                        if recommender.use_influencers:
                            weight *= neighbor.influence_weight
                        
                        weighted_sum += neighbor_rating * weight
                        weight_sum += weight
                
                # Calculate error if prediction exists
                if weight_sum > 0:
                    predicted_rating = weighted_sum / weight_sum
                    total_error += (predicted_rating - test_rating) ** 2
                    count += 1
                
                # Restore the rating
                user.rate_movie(test_movie, test_rating)
        
        # Calculate mean squared error
        mse = total_error / count if count > 0 else float('inf')
        errors.append(mse)
    
    # Visualize k selection
    visualize_k_selection(k_values, errors, optimal_k, sqrt_n_k, 
                        "Exercise 10.3 - Optimal K Selection")
    
    logger.info("\nConclusion for Exercise 10.3:")
    logger.info("For a large system like Netflix with millions of users, using k=5 is too small.")
    logger.info("A common rule of thumb is to use k = sqrt(N), where N is the number of users.")
    logger.info("With millions of users, this would suggest a much larger k value.")
    logger.info("Using more neighbors helps reduce the impact of outliers and provides more robust")
    logger.info("recommendations, especially for users with unique preferences.")

# -------------------- Main Function --------------------

def main():
    """Main function to run the K-Nearest Neighbors demonstrations."""
    logger.info("=" * 80)
    logger.info("K-Nearest Neighbors and Recommendation Systems - Chapter 10 Demonstrations")
    logger.info("=" * 80)
    
    # Create output directory if it doesn't exist
    import os
    if not os.path.exists('outputs'):
        os.makedirs('outputs')
    
    try:
        # Run Exercise 10.1 - Rating Normalization
        exercise_10_1()
        
        # Run Exercise 10.2 - Influencer Weighting
        exercise_10_2()
        
        # Run Exercise 10.3 - Optimal K Value
        exercise_10_3()
        
        logger.info("\nSummary of Chapter 10 exercises:")
        logger.info("10.1 Rating Normalization - Accounts for different rating scales")
        logger.info("10.2 Influencer Weighting - Gives more weight to designated influencers")
        logger.info("10.3 Optimal K Value - Use sqrt(N) for large systems like Netflix")
        
        logger.info("\nAll exercises completed successfully!")
        
    except Exception as e:
        logger.error(f"An error occurred: {e}")
        import traceback
        logger.error(traceback.format_exc())

if __name__ == "__main__":
    main()
